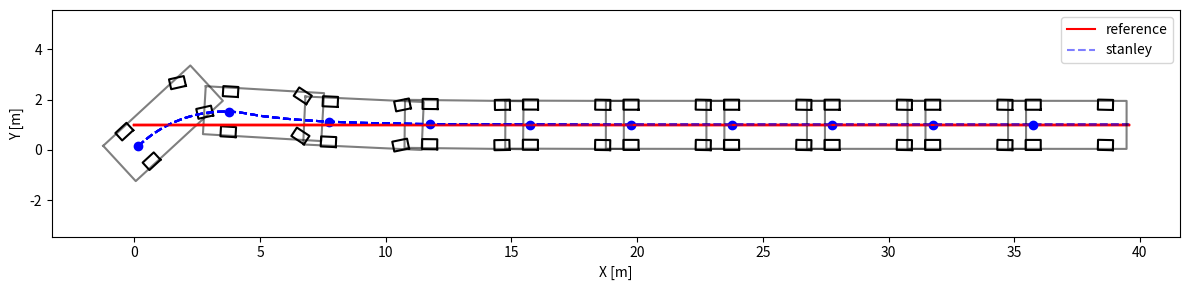

This chart was generated by the following Python code:
import numpy as np
import matplotlib.pyplot as plt

# paramters
dt = 0.1

k = 20.0  # control gain

# GV70 PARAMETERS
LENGTH = 4.715
WIDTH = 1.910
L = 2.875
BACKTOWHEEL = 1.0
WHEEL_LEN = 0.3  # [m]
WHEEL_WIDTH = 0.2  # [m]
TREAD = 0.8  # [m]

class VehicleModel(object):
    def __init__(self, x=0.0, y=0.0, yaw=0.0, v=0.0):
        self.x = x
        self.y = y
        self.yaw = yaw
        self.v = v

        self.max_steering = np.radians(30)

    def update(self, steer, a=0):
        steer = np.clip(steer, -self.max_steering, self.max_steering)
        self.x += self.v * np.cos(self.yaw) * dt
        self.y += self.v * np.sin(self.yaw) * dt
        self.yaw += self.v / L * np.tan(steer) * dt
        self.yaw = self.yaw % (2.0 * np.pi)
        self.v += a * dt


def normalize_angle(angle):
    while angle > np.pi:
        angle -= 2.0 * np.pi

    while angle < -np.pi:
        angle += 2.0 * np.pi

    return angle


def stanley_control(x, y, yaw, v, map_xs, map_ys, map_yaws):
    # find nearest point
    min_dist = 1e9
    min_index = 0
    n_points = len(map_xs)

    front_x = x + L * np.cos(yaw)
    front_y = y + L * np.sin(yaw)

    for i in range(n_points):
        dx = front_x - map_xs[i]
        dy = front_y - map_ys[i]

        dist = np.sqrt(dx * dx + dy * dy)
        if dist < min_dist:
            min_dist = dist
            min_index = i

    # compute cte at front axle
    map_x = map_xs[min_index]
    map_y = map_ys[min_index]
    map_yaw = map_yaws[min_index]
    dx = map_x - front_x
    dy = map_y - front_y

    perp_vec = [np.cos(yaw + np.pi/2), np.sin(yaw + np.pi/2)]
    cte = np.dot([dx, dy], perp_vec)

    # control law
    yaw_term = normalize_angle(map_yaw - yaw)
    cte_term = np.arctan2(k*cte, v)

    # steering
    steer = yaw_term + cte_term
    return steer


# map
target_y = 1.0
map_xs = np.linspace(0, 500, 500)
map_ys = np.ones_like(map_xs) * target_y
map_yaws = np.ones_like(map_xs) * 0.0

# vehicle
model = VehicleModel(x=0.0, y=0.0, yaw=0.785, v=2.0)
steer = 0


xs = []
ys = []
yaws = []
steers = []
ts = []
for step in range(200):
    # plt.clf()
    t = step * dt

    steer = stanley_control(model.x, model.y, model.yaw, model.v, map_xs, map_ys, map_yaws)
    steer = np.clip(steer, -model.max_steering, model.max_steering)
    model.update(steer)

    xs.append(model.x)
    ys.append(model.y)
    yaws.append(model.yaw)
    ts.append(t)
    steers.append(steer)

# plot car
plt.figure(figsize=(12, 3))
plt.plot([0, xs[-1]], [target_y, target_y], 'r-', label="reference")
plt.plot(xs, ys, 'b--', alpha=0.5, label="stanley")
for i in range(len(xs)):
    # plt.clf()
    if i % 20 == 0:
        plt.plot([0, xs[-1]], [target_y, target_y], 'r-')
        plt.plot(xs, ys, 'b--', alpha=0.5)
        x = xs[i]
        y = ys[i]
        yaw = yaws[i]
        steer = steers[i]

        outline = np.array([[-BACKTOWHEEL, (LENGTH - BACKTOWHEEL), (LENGTH - BACKTOWHEEL), -BACKTOWHEEL, -BACKTOWHEEL],
                            [WIDTH / 2, WIDTH / 2, - WIDTH / 2, -WIDTH / 2, WIDTH / 2]])
        fr_wheel = np.array([[WHEEL_LEN, -WHEEL_LEN, -WHEEL_LEN, WHEEL_LEN, WHEEL_LEN],
                             [-WHEEL_WIDTH, -WHEEL_WIDTH, WHEEL_WIDTH, WHEEL_WIDTH, -WHEEL_WIDTH]])

        rr_wheel = np.copy(fr_wheel)
        fl_wheel = np.copy(fr_wheel)
        rl_wheel = np.copy(rr_wheel)

        Rot1 = np.array([[np.cos(yaw), np.sin(yaw)],
                         [-np.sin(yaw), np.cos(yaw)]])
        Rot2 = np.array([[np.cos(steer+yaw), np.sin(steer+yaw)],
                         [-np.sin(steer+yaw), np.cos(steer+yaw)]])

        fr_wheel = (fr_wheel.T.dot(Rot2)).T
        fl_wheel = (fl_wheel.T.dot(Rot2)).T
        fr_wheel[0, :] += L * np.cos(yaw) - TREAD * np.sin(yaw)
        fl_wheel[0, :] += L * np.cos(yaw) + TREAD * np.sin(yaw)
        fr_wheel[1, :] += L * np.sin(yaw) + TREAD * np.cos(yaw)
        fl_wheel[1, :] += L * np.sin(yaw) - TREAD * np.cos(yaw)
        rr_wheel[1, :] += TREAD
        rl_wheel[1, :] -= TREAD

        outline = (outline.T.dot(Rot1)).T
        rr_wheel = (rr_wheel.T.dot(Rot1)).T
        rl_wheel = (rl_wheel.T.dot(Rot1)).T

        outline[0, :] += x
        outline[1, :] += y
        fr_wheel[0, :] += x
        fr_wheel[1, :] += y
        rr_wheel[0, :] += x
        rr_wheel[1, :] += y
        fl_wheel[0, :] += x
        fl_wheel[1, :] += y
        rl_wheel[0, :] += x
        rl_wheel[1, :] += y

        plt.plot(np.array(outline[0, :]).flatten(),
                 np.array(outline[1, :]).flatten(), 'k-', alpha=0.5)
        plt.plot(np.array(fr_wheel[0, :]).flatten(),
                 np.array(fr_wheel[1, :]).flatten(), 'k-')
        plt.plot(np.array(rr_wheel[0, :]).flatten(),
                 np.array(rr_wheel[1, :]).flatten(), 'k-')
        plt.plot(np.array(fl_wheel[0, :]).flatten(),
                 np.array(fl_wheel[1, :]).flatten(), 'k-')
        plt.plot(np.array(rl_wheel[0, :]).flatten(),
                 np.array(rl_wheel[1, :]).flatten(), 'k-')
        plt.plot(x, y, "bo")
        plt.axis("equal")
        # plt.pause(0.1)
plt.xlabel("X [m]")
plt.ylabel("Y [m]")
plt.legend(loc="best")
plt.tight_layout()
plt.savefig("stanley_method.png", dpi=300)
plt.show()